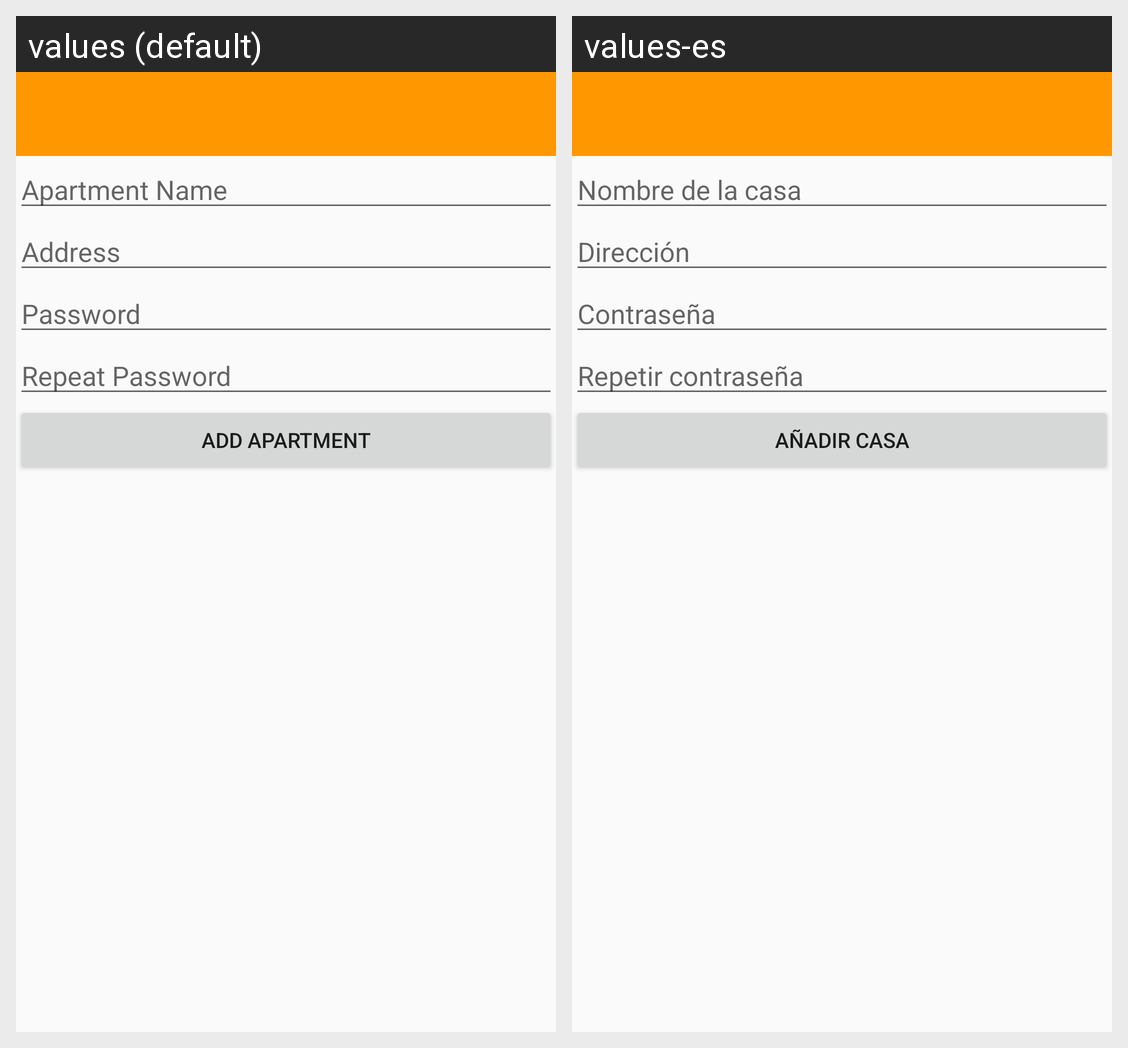

Strings drawn on this Android screen and how each of the app's shown locales translates them:
Android screen res/layout/activity_new_apartment.xml rendered under 2 locales, left to right: values (default), values-es. Device: Nexus 5 (rendered at 1080×1920; each locale shown at half size, 540×960, under a caption strip naming it); theme Theme.MaterialTheme.
Strings drawn on this screen, with the default value and each locale's value (text and hints the layout hard-codes, and strings that could not be matched under every locale, appear in the picture but are not listed):

newapartment_name_hint
  values: Apartment Name
  values-es: Nombre de la casa

newapartment_address_hint
  values: Address
  values-es: Dirección

newapartment_password_hint
  values: Password
  values-es: Contraseña

newapartment_repeatpass_hint
  values: Repeat Password
  values-es: Repetir contraseña

newapartment_button_text
  values: Add apartment
  values-es: Añadir casa
